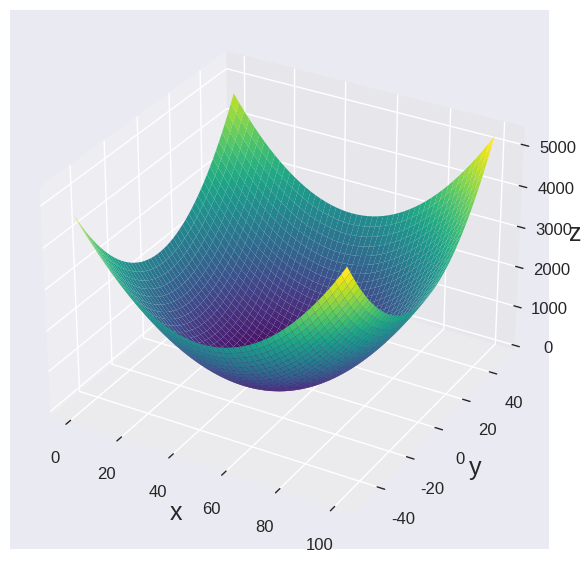
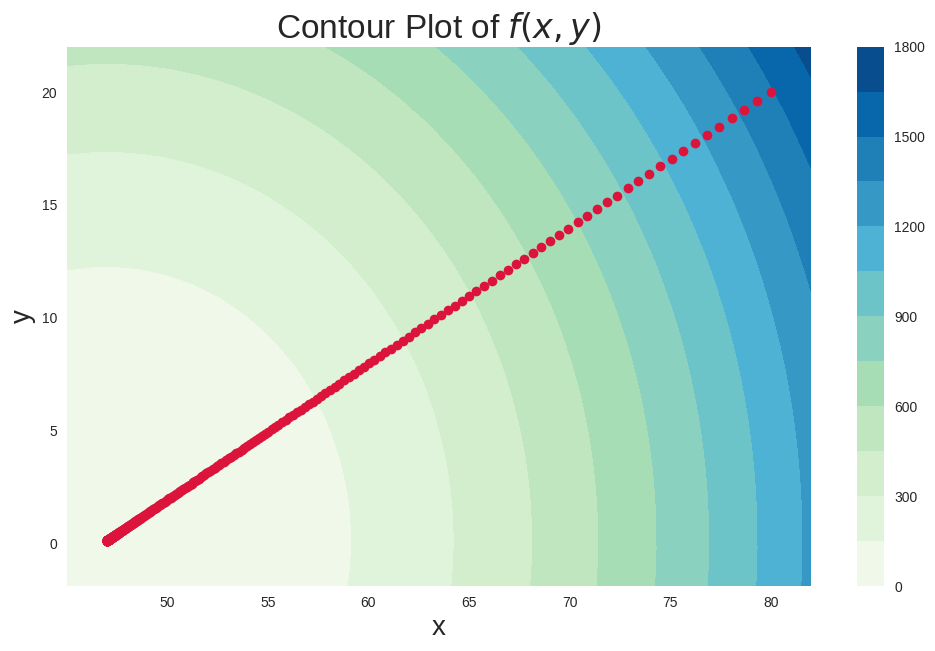

Reproduce these figures in Python, in order.
#------------------------
# Import packages
#------------------------
import numpy as np
import pandas as pd
import matplotlib.pyplot as plt
from numpy.linalg import norm


# Change the plotting style
plt.style.use("seaborn-v0_8")

# Uncomment to make pictures interactive
# %matplotlib notebook
%matplotlib inline

#------------------------
# Create functions
#------------------------

# Input into the fuctions is vector X, where X = (x,y)

# Create the function we want to find the minimum of
def f(X):
    x, y = X
    f = (x-47)**2 + (y - 0.1)**2 + 2
    return f

# Create the gradient vector
def gradf(X):
    x, y = X
    gradient = np.array([2*(x - 47), 2*(y - 0.1)**1])
    return gradient

#------------------------
# Find values of function f
#------------------------

# Create points to plot
x = np.linspace(0, 100, 50)
y = np.linspace(-50, 50, 50)

# Makes (x,y) grid for plotting
XYgrid = np.meshgrid(x, y)

# f function output for points on grid
Z = f(XYgrid)

#------------------------
# Create plot of function f
#------------------------

# Make figure size
fig = plt.figure(figsize=(12,7), dpi = 100)

# Make 3d axis for plot
ax = plt.axes(projection='3d')

# Add surface to plot
#------------------------
ax.plot_surface(XYgrid[0], XYgrid[1], Z, rstride = 1, cstride = 1, cmap='viridis', edgecolor='none')

# Create title and label axes
#ax.set_title(r'$f(x,y)$', fontsize = 20);
ax.set_xlabel('x', fontsize = 18)
ax.set_ylabel('y', fontsize = 18)
ax.set_zlabel('z', fontsize = 18)

# Set general font size
plt.rcParams['font.size'] = '12'

# Set tick font size
for label in (ax.get_xticklabels() + ax.get_yticklabels() + ax.get_zticklabels()):
    label.set_fontsize(12)
    
# Uncomment to save figure  
#------------------------
plt.savefig('f-function.pdf', bbox_inches='tight', dpi = 300)

# Show plot
#------------------------
plt.show()

#------------------------
# Create variables
#------------------------

# Starting point
x0 = 80
y0 = 20

# Step size to move along gradient
gamma = 0.01

# initialize num of steps to take
totalNumSteps = 0
# create a max number of steps to take
maxSteps = 1000
# how close we want to be to f
tolerance = 0.0001
# initial difference between old and new (x,y) values
diff = 100

# Starting point X=(x0,y0) where X=(x,y)
X = np.array([x0,y0])


#------------------------
# Initialize lists
#------------------------

# creates list of all (x,y) pairs
xyValuesList = [X]
# creates list of all cost function values
fValuesList = [f(X)]
# creates list of the norm between old and new (x,y) values
diffList = [diff]

#------------------------
# Gradient descent calcs
#------------------------

while((totalNumSteps < maxSteps)&(diff > tolerance)):
    
    # Calculate new (x,y) values - move along gradient to new (x,y) position
    newX = X - gamma*gradf(X)
    # Add to list of (x,y) values
    xyValuesList.append(newX)
    
    # Calculate the difference between current and new (x,y) values
    diff = norm(newX-X,2)
    diffList.append(diff)
    
    # Reassign current (x,y) to new (x,y)
    X = newX
    # Add to list of f function values
    fValuesList.append(f(X))
    
    # Add 1 to counter for total number of steps
    totalNumSteps += 1
    
lastValue = xyValuesList[-1]
    
print('The minimum of the function f occurs at the point', lastValue,'after', totalNumSteps, 'time steps.')

#------------------------
# Format data for plot
#------------------------

# Data from above
df = pd.DataFrame(xyValuesList, columns = ['x', 'y'])
df['f(x,y)'] = fValuesList

# Function values of f (to compare)
epsilon = 2
x = np.linspace(min(df['x'])-epsilon, max(df['x']+epsilon), 30)
y = np.linspace(min(df['y'])-epsilon, max(df['y']+epsilon), 30)

# Makes grid for plotting
XYgrid = np.meshgrid(x, y)
# Cost function output for points on grid
Z = f(XYgrid)

# ------------------------
# Create contour plot
#------------------------

# Make figure size
plt.figure(figsize=(12,7), dpi = 100)

# Create contour plot
#------------------------
plt.contourf(XYgrid[0], XYgrid[1], Z, 15, cmap='GnBu')

# Plot our xyValues
#------------------------
plt.plot(df['x'], df['y'], 'o', color = 'crimson')

# Set general font size
plt.rcParams['font.size'] = '18'
plt.rcParams['axes.grid'] = False

# Label axes and make title
plt.xlabel('x', fontsize = 20)
plt.ylabel('y', fontsize = 20)
plt.title('Contour Plot of $f(x,y)$', fontsize = 24)

# Create colorbar for height
plt.colorbar()

# Uncommment to save figure
#------------------------
plt.savefig('contourPlot.pdf', bbox_inches='tight', dpi= 300)

# Show plot
plt.show()

